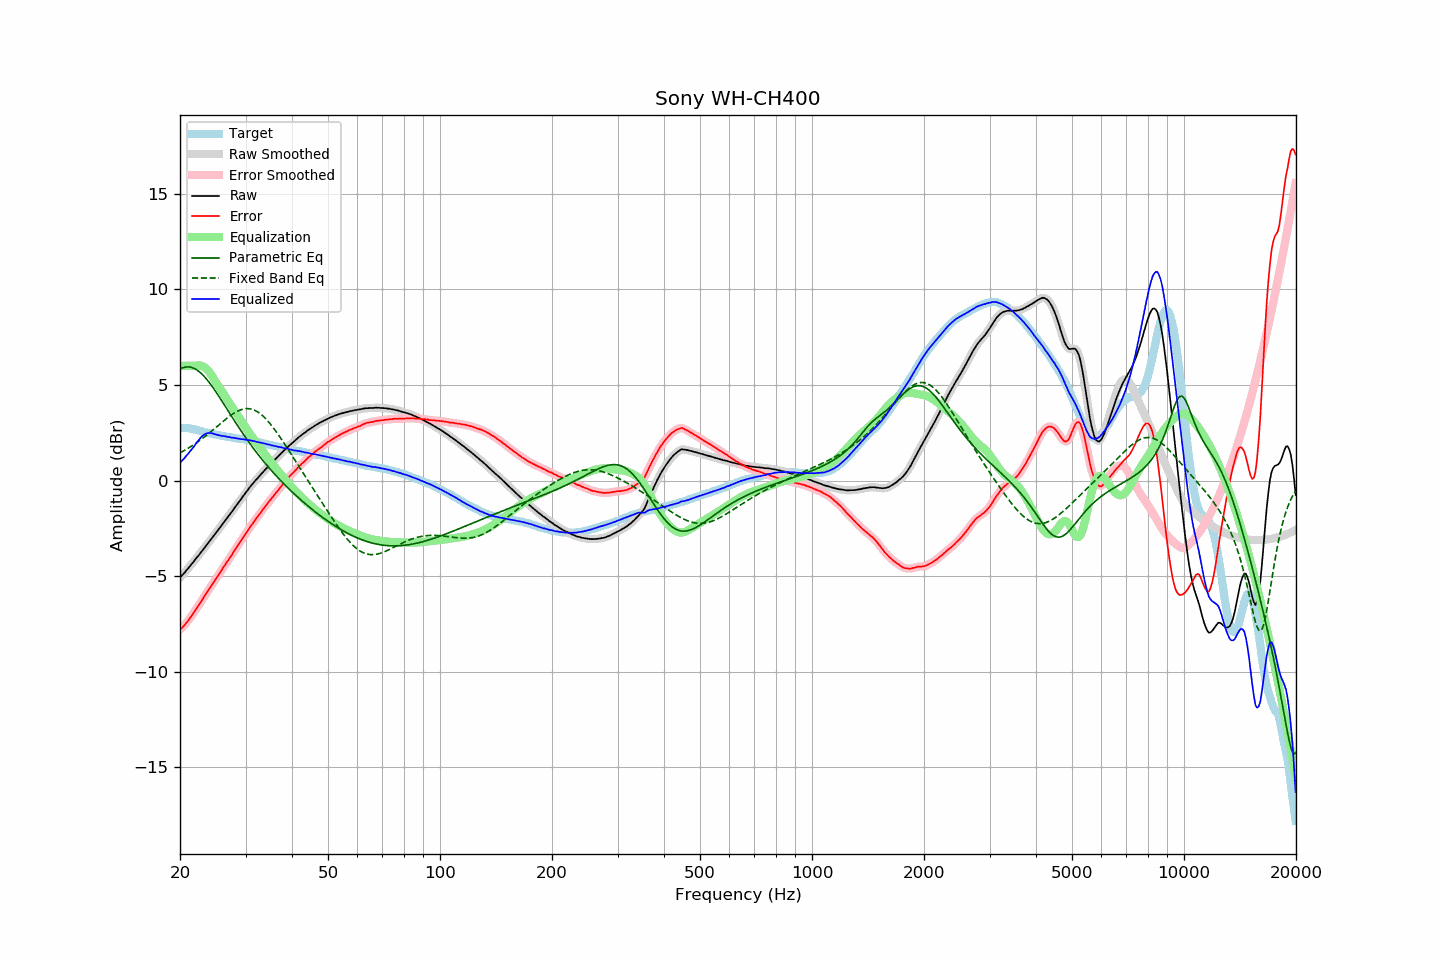

The file beside this chart, header and first rows:
frequency, raw, error, smoothed, error_smoothed, equalization, parametric_eq, fixed_band_eq, equalized_raw, equalized_smoothed, target
20.00, -5.06, -7.81, -5.07, -7.81, 6.00, 5.84, 1.45, 0.94, 0.93, 2.74
20.20, -4.98, -7.73, -4.98, -7.73, 6.00, 5.88, 1.50, 1.02, 1.02, 2.74
20.40, -4.89, -7.64, -4.89, -7.64, 6.00, 5.91, 1.54, 1.11, 1.11, 2.74
20.61, -4.81, -7.55, -4.80, -7.55, 6.00, 5.93, 1.59, 1.19, 1.20, 2.74
20.81, -4.69, -7.44, -4.70, -7.44, 6.00, 5.94, 1.64, 1.31, 1.30, 2.74
21.02, -4.60, -7.35, -4.60, -7.34, 6.00, 5.95, 1.69, 1.40, 1.40, 2.74
21.23, -4.49, -7.22, -4.50, -7.22, 6.00, 5.94, 1.74, 1.51, 1.50, 2.72
21.44, -4.39, -7.10, -4.40, -7.11, 6.00, 5.92, 1.79, 1.61, 1.60, 2.71
21.66, -4.30, -6.99, -4.29, -6.98, 6.00, 5.90, 1.84, 1.70, 1.71, 2.69
21.87, -4.18, -6.85, -4.18, -6.86, 6.00, 5.86, 1.90, 1.82, 1.82, 2.67
22.09, -4.07, -6.73, -4.08, -6.73, 6.01, 5.81, 1.96, 1.94, 1.93, 2.66
22.31, -3.97, -6.60, -3.97, -6.61, 6.02, 5.76, 2.02, 2.05, 2.05, 2.63
22.54, -3.88, -6.49, -3.87, -6.48, 6.02, 5.69, 2.08, 2.15, 2.16, 2.61
22.76, -3.75, -6.34, -3.76, -6.35, 6.01, 5.62, 2.14, 2.26, 2.25, 2.59
22.99, -3.65, -6.21, -3.65, -6.21, 5.99, 5.54, 2.20, 2.33, 2.34, 2.56
23.22, -3.54, -6.07, -3.54, -6.08, 5.95, 5.45, 2.27, 2.40, 2.40, 2.53
23.45, -3.43, -5.94, -3.44, -5.95, 5.88, 5.36, 2.33, 2.45, 2.45, 2.51
23.69, -3.33, -5.83, -3.32, -5.82, 5.80, 5.26, 2.40, 2.48, 2.48, 2.50
23.92, -3.21, -5.69, -3.21, -5.69, 5.70, 5.15, 2.47, 2.49, 2.49, 2.48
24.16, -3.10, -5.57, -3.10, -5.57, 5.59, 5.04, 2.54, 2.49, 2.49, 2.47
24.40, -2.99, -5.44, -2.99, -5.44, 5.46, 4.93, 2.61, 2.47, 2.47, 2.45
24.65, -2.88, -5.31, -2.88, -5.31, 5.33, 4.81, 2.68, 2.44, 2.44, 2.43
24.89, -2.77, -5.18, -2.77, -5.18, 5.19, 4.68, 2.75, 2.42, 2.42, 2.41
25.14, -2.66, -5.06, -2.66, -5.06, 5.06, 4.56, 2.83, 2.39, 2.39, 2.40
25.39, -2.55, -4.93, -2.55, -4.93, 4.93, 4.43, 2.90, 2.38, 2.37, 2.38
25.65, -2.44, -4.81, -2.44, -4.80, 4.80, 4.30, 2.97, 2.36, 2.36, 2.37
25.91, -2.34, -4.67, -2.33, -4.67, 4.67, 4.17, 3.04, 2.34, 2.34, 2.34
26.16, -2.21, -4.54, -2.22, -4.54, 4.55, 4.04, 3.11, 2.33, 2.33, 2.32
26.43, -2.11, -4.42, -2.11, -4.41, 4.42, 3.90, 3.18, 2.31, 2.31, 2.31
26.69, -1.99, -4.29, -1.99, -4.29, 4.29, 3.77, 3.25, 2.30, 2.30, 2.29
26.96, -1.89, -4.17, -1.88, -4.17, 4.17, 3.64, 3.32, 2.28, 2.28, 2.28
27.23, -1.77, -4.04, -1.77, -4.04, 4.04, 3.51, 3.38, 2.27, 2.27, 2.27
27.50, -1.66, -3.93, -1.66, -3.92, 3.91, 3.37, 3.44, 2.25, 2.25, 2.26
27.77, -1.54, -3.78, -1.54, -3.79, 3.78, 3.24, 3.50, 2.24, 2.24, 2.24
28.05, -1.42, -3.65, -1.43, -3.65, 3.65, 3.11, 3.55, 2.23, 2.23, 2.23
28.33, -1.31, -3.52, -1.31, -3.52, 3.53, 2.98, 3.60, 2.21, 2.22, 2.21
28.62, -1.20, -3.39, -1.20, -3.40, 3.40, 2.85, 3.64, 2.20, 2.20, 2.20
28.90, -1.08, -3.27, -1.08, -3.27, 3.27, 2.72, 3.68, 2.18, 2.18, 2.19
29.19, -0.97, -3.14, -0.97, -3.14, 3.14, 2.60, 3.71, 2.17, 2.17, 2.17
29.48, -0.84, -3.01, -0.85, -3.01, 3.01, 2.47, 3.73, 2.17, 2.16, 2.17
29.78, -0.73, -2.89, -0.73, -2.89, 2.88, 2.35, 3.75, 2.15, 2.15, 2.15
30.08, -0.62, -2.76, -0.62, -2.76, 2.76, 2.23, 3.76, 2.14, 2.14, 2.14
30.38, -0.52, -2.64, -0.51, -2.63, 2.63, 2.11, 3.76, 2.12, 2.13, 2.12
30.68, -0.39, -2.51, -0.40, -2.51, 2.51, 1.99, 3.76, 2.12, 2.11, 2.11
30.99, -0.29, -2.38, -0.29, -2.38, 2.39, 1.88, 3.75, 2.10, 2.10, 2.09
31.30, -0.19, -2.27, -0.19, -2.27, 2.27, 1.76, 3.72, 2.07, 2.08, 2.08
31.61, -0.08, -2.15, -0.09, -2.15, 2.15, 1.65, 3.69, 2.07, 2.06, 2.07
31.93, 0.00, -2.04, 0.01, -2.04, 2.04, 1.54, 3.66, 2.04, 2.04, 2.05
32.24, 0.10, -1.92, 0.10, -1.92, 1.92, 1.43, 3.61, 2.02, 2.02, 2.01
32.57, 0.20, -1.81, 0.19, -1.81, 1.81, 1.32, 3.55, 2.00, 2.00, 2.00
32.89, 0.29, -1.70, 0.29, -1.69, 1.69, 1.21, 3.49, 1.98, 1.98, 1.99
33.22, 0.39, -1.57, 0.38, -1.58, 1.58, 1.11, 3.42, 1.97, 1.97, 1.96
33.55, 0.48, -1.47, 0.48, -1.47, 1.47, 1.00, 3.35, 1.95, 1.95, 1.95
33.89, 0.57, -1.36, 0.57, -1.36, 1.36, 0.90, 3.26, 1.93, 1.93, 1.93
34.23, 0.66, -1.25, 0.66, -1.25, 1.25, 0.80, 3.17, 1.91, 1.91, 1.91
34.57, 0.75, -1.14, 0.75, -1.14, 1.14, 0.70, 3.08, 1.89, 1.89, 1.88
34.92, 0.84, -1.03, 0.83, -1.03, 1.03, 0.61, 2.98, 1.87, 1.87, 1.86
35.27, 0.92, -0.93, 0.92, -0.93, 0.93, 0.51, 2.88, 1.84, 1.85, 1.85
35.62, 1.01, -0.82, 1.00, -0.82, 0.82, 0.42, 2.77, 1.83, 1.83, 1.83
35.97, 1.09, -0.72, 1.09, -0.72, 0.72, 0.32, 2.65, 1.80, 1.81, 1.81
... 635 more rows
